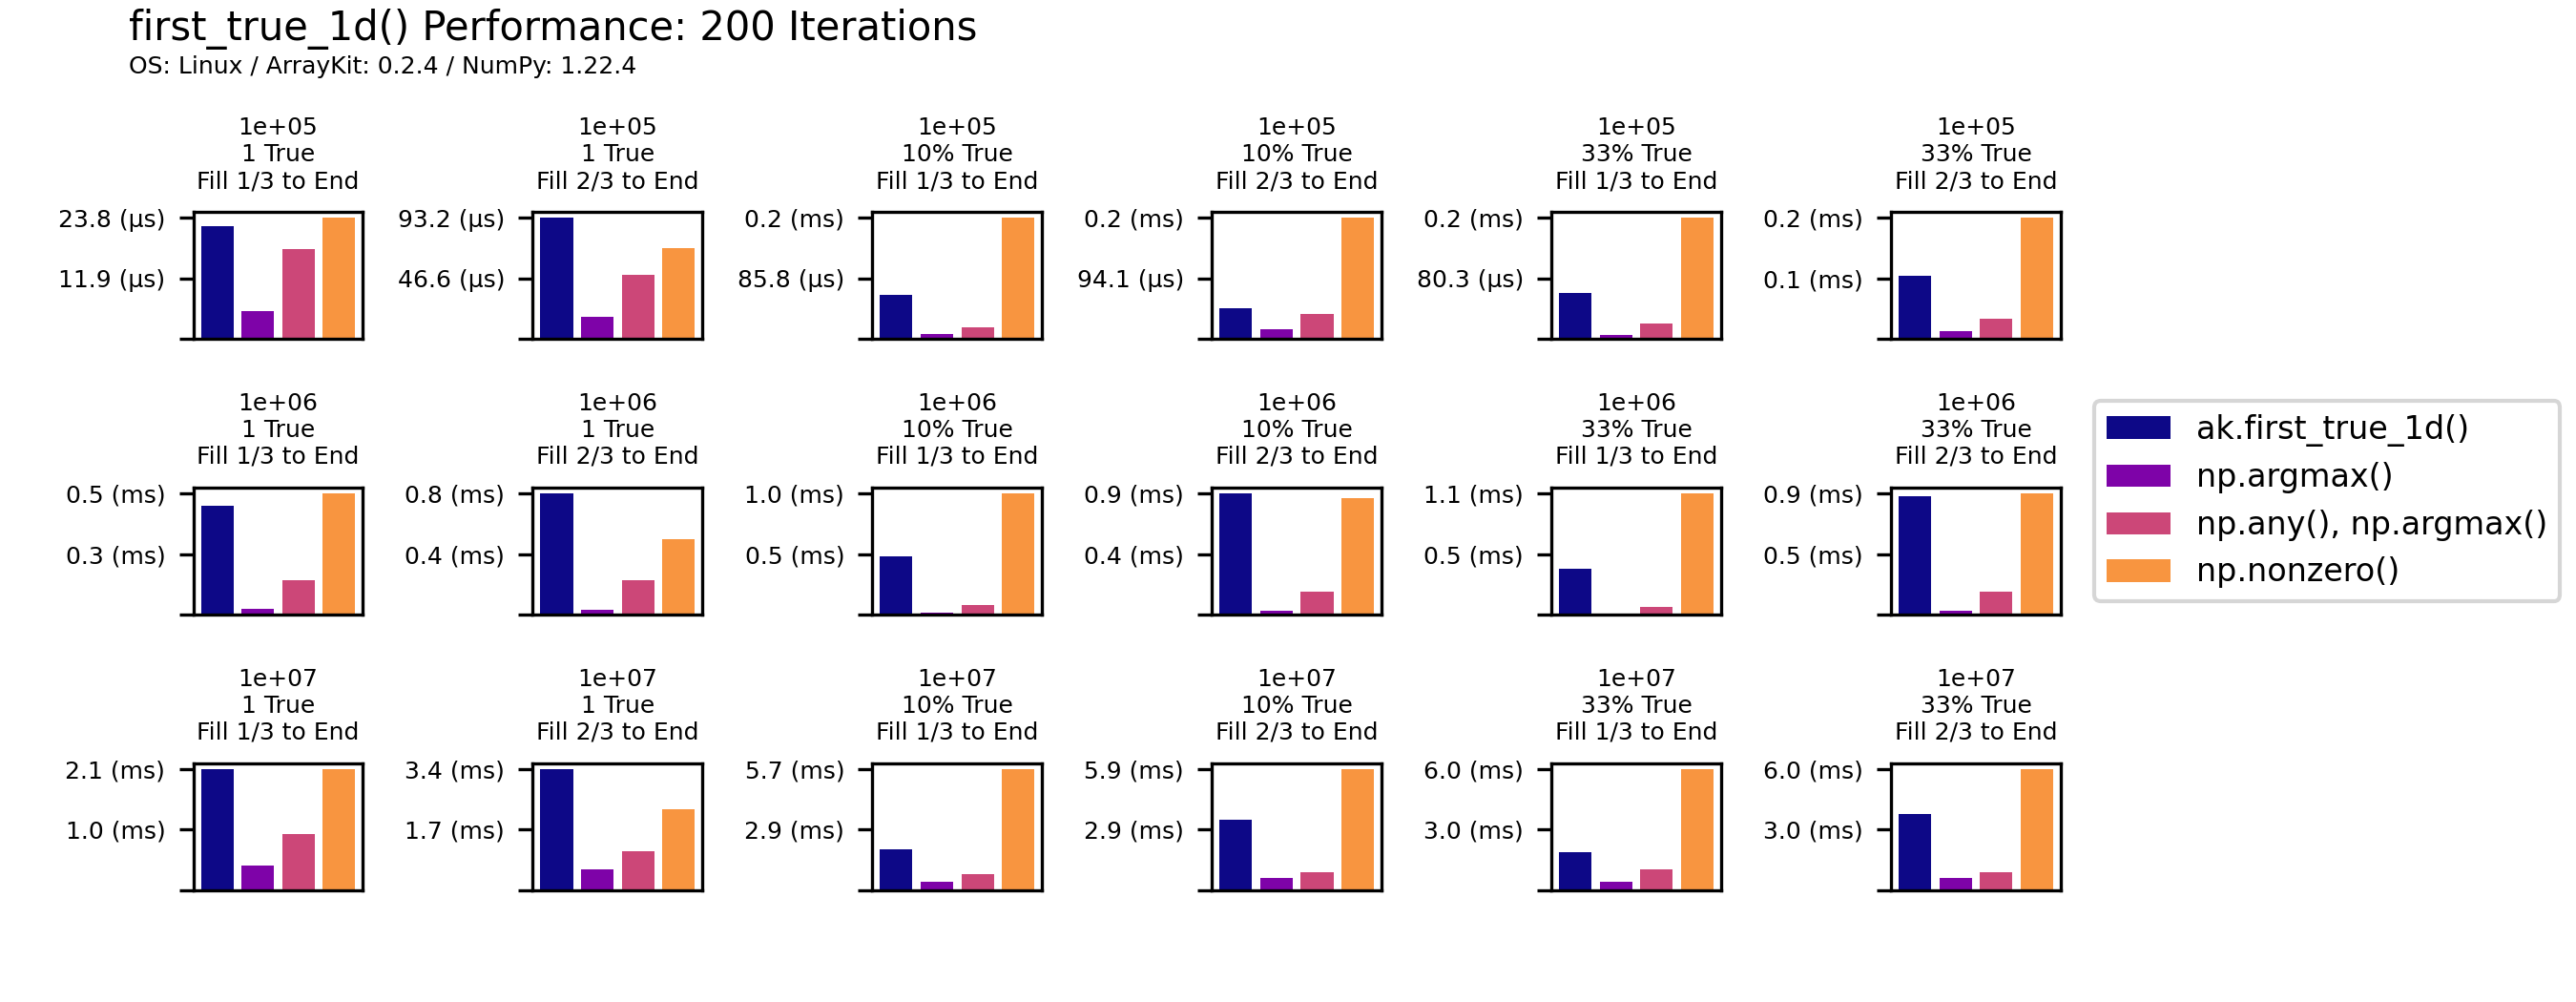

This chart was generated by the following Python code:



import os
import sys
import timeit
import typing as tp
from itertools import repeat

from arraykit import first_true_1d
import arraykit as ak

import matplotlib.pyplot as plt
import numpy as np
import pandas as pd

sys.path.append(os.getcwd())



class ArrayProcessor:
    NAME = ''
    SORT = -1

    def __init__(self, array: np.ndarray):
        self.array = array

#-------------------------------------------------------------------------------
class AKFirstTrue(ArrayProcessor):
    NAME = 'ak.first_true_1d()'
    SORT = 0

    def __call__(self):
        _ = first_true_1d(self.array, forward=True)

class PYLoop(ArrayProcessor):
    NAME = 'Python Loop'
    SORT = 0

    def __call__(self):
        for i, e in enumerate(self.array):
            if e == True:
                break


class NPNonZero(ArrayProcessor):
    NAME = 'np.nonzero()'
    SORT = 3

    def __call__(self):
        _ = np.nonzero(self.array)[0][0]

class NPArgMax(ArrayProcessor):
    NAME = 'np.argmax()'
    SORT = 1

    def __call__(self):
        _ = np.argmax(self.array)

class NPNotAnyArgMax(ArrayProcessor):
    NAME = 'np.any(), np.argmax()'
    SORT = 2

    def __call__(self):
        _ = not np.any(self.array)
        _ = np.argmax(self.array)

#-------------------------------------------------------------------------------
NUMBER = 200

def plot_performance(frame):
    fixture_total = len(frame['fixture'].unique())
    cat_total = len(frame['size'].unique())
    processor_total = len(frame['cls_processor'].unique())
    fig, axes = plt.subplots(cat_total, fixture_total)

    # cmap = plt.get_cmap('terrain')
    cmap = plt.get_cmap('plasma')

    color = cmap(np.arange(processor_total) / processor_total)

    # category is the size of the array
    for cat_count, (cat_label, cat) in enumerate(frame.groupby('size')):
        for fixture_count, (fixture_label, fixture) in enumerate(
                cat.groupby('fixture')):
            ax = axes[cat_count][fixture_count]

            # set order
            fixture['sort'] = [f.SORT for f in fixture['cls_processor']]
            fixture = fixture.sort_values('sort')

            results = fixture['time'].values.tolist()
            names = [cls.NAME for cls in fixture['cls_processor']]
            # x = np.arange(len(results))
            names_display = names
            post = ax.bar(names_display, results, color=color)

            density, position = fixture_label.split('-')
            # cat_label is the size of the array
            title = f'{cat_label:.0e}\n{FixtureFactory.DENSITY_TO_DISPLAY[density]}\n{FixtureFactory.POSITION_TO_DISPLAY[position]}'

            ax.set_title(title, fontsize=6)
            ax.set_box_aspect(0.75) # makes taller tan wide
            time_max = fixture['time'].max()
            ax.set_yticks([0, time_max * 0.5, time_max])
            ax.set_yticklabels(['',
                    f'{(time_max * 1e6 * .5) / NUMBER:.1f} (µs)',
                    f'{(time_max * 1e6) / NUMBER:.1f} (µs)',
                    ], fontsize=6)
            # ax.set_xticks(x, names_display, rotation='vertical')
            ax.tick_params(
                    axis='x',
                    which='both',
                    bottom=False,
                    top=False,
                    labelbottom=False,
                    )

    fig.set_size_inches(9, 3.5) # width, height
    fig.legend(post, names_display, loc='center right', fontsize=8)
    # horizontal, vertical
    fig.text(.05, .96, f'first_true_1d() Performance: {NUMBER} Iterations', fontsize=10)
    fig.text(.05, .90, get_versions(), fontsize=6)

    fp = '/tmp/first_true.png'
    plt.subplots_adjust(
            left=0.075,
            bottom=0.05,
            right=0.80,
            top=0.85,
            wspace=1, # width
            hspace=0.1,
            )
    # plt.rcParams.update({'font.size': 22})
    plt.savefig(fp, dpi=300)

    if sys.platform.startswith('linux'):
        os.system(f'eog {fp}&')
    else:
        os.system(f'open {fp}')


#-------------------------------------------------------------------------------

class FixtureFactory:
    NAME = ''

    @staticmethod
    def get_array(size: int) -> np.ndarray:
        return np.full(size, False, dtype=bool)

    def _get_array_filled(
            size: int,
            start_third: int, # 1 or 2
            density: float, # less than 1
            ) -> np.ndarray:
        a = FixtureFactory.get_array(size)
        count = size * density
        start = int(len(a) * (start_third/3))
        length = len(a) - start
        step = int(length / count)
        fill = np.arange(start, len(a), step)
        a[fill] = True
        return a

    @classmethod
    def get_label_array(cls, size: int) -> tp.Tuple[str, np.ndarray]:
        array = cls.get_array(size)
        return cls.NAME, array

    DENSITY_TO_DISPLAY = {
        'single': '1 True',
        'tenth': '10% True',
        'third': '33% True',
    }

    POSITION_TO_DISPLAY = {
        'first_third': 'Fill 1/3 to End',
        'second_third': 'Fill 2/3 to End',
    }


class FFSingleFirstThird(FixtureFactory):
    NAME = 'single-first_third'

    @staticmethod
    def get_array(size: int) -> np.ndarray:
        a = FixtureFactory.get_array(size)
        a[int(len(a) * (1/3))] = True
        return a

class FFSingleSecondThird(FixtureFactory):
    NAME = 'single-second_third'

    @staticmethod
    def get_array(size: int) -> np.ndarray:
        a = FixtureFactory.get_array(size)
        a[int(len(a) * (2/3))] = True
        return a


class FFTenthPostFirstThird(FixtureFactory):
    NAME = 'tenth-first_third'

    @classmethod
    def get_array(cls, size: int) -> np.ndarray:
        return cls._get_array_filled(size, start_third=1, density=.1)


class FFTenthPostSecondThird(FixtureFactory):
    NAME = 'tenth-second_third'

    @classmethod
    def get_array(cls, size: int) -> np.ndarray:
        return cls._get_array_filled(size, start_third=2, density=.1)


class FFThirdPostFirstThird(FixtureFactory):
    NAME = 'third-first_third'

    @classmethod
    def get_array(cls, size: int) -> np.ndarray:
        return cls._get_array_filled(size, start_third=1, density=1/3)


class FFThirdPostSecondThird(FixtureFactory):
    NAME = 'third-second_third'

    @classmethod
    def get_array(cls, size: int) -> np.ndarray:
        return cls._get_array_filled(size, start_third=2, density=1/3)


def get_versions() -> str:
    import platform
    return f'OS: {platform.system()} / ArrayKit: {ak.__version__} / NumPy: {np.__version__}\n'


CLS_PROCESSOR = (
    AKFirstTrue,
    NPNonZero,
    NPArgMax,
    NPNotAnyArgMax,
    # PYLoop,
    )

CLS_FF = (
    FFSingleFirstThird,
    FFSingleSecondThird,
    FFTenthPostFirstThird,
    FFTenthPostSecondThird,
    FFThirdPostFirstThird,
    FFThirdPostSecondThird,
)


def run_test():
    records = []
    for size in (100_000, 1_000_000, 10_000_000):
        for ff in CLS_FF:
            fixture_label, fixture = ff.get_label_array(size)
            for cls in CLS_PROCESSOR:
                runner = cls(fixture)

                record = [cls, NUMBER, fixture_label, size]
                print(record)
                try:
                    result = timeit.timeit(
                            f'runner()',
                            globals=locals(),
                            number=NUMBER)
                except OSError:
                    result = np.nan
                finally:
                    pass
                record.append(result)
                records.append(record)

    f = pd.DataFrame.from_records(records,
            columns=('cls_processor', 'number', 'fixture', 'size', 'time')
            )
    print(f)
    plot_performance(f)

if __name__ == '__main__':

    run_test()



